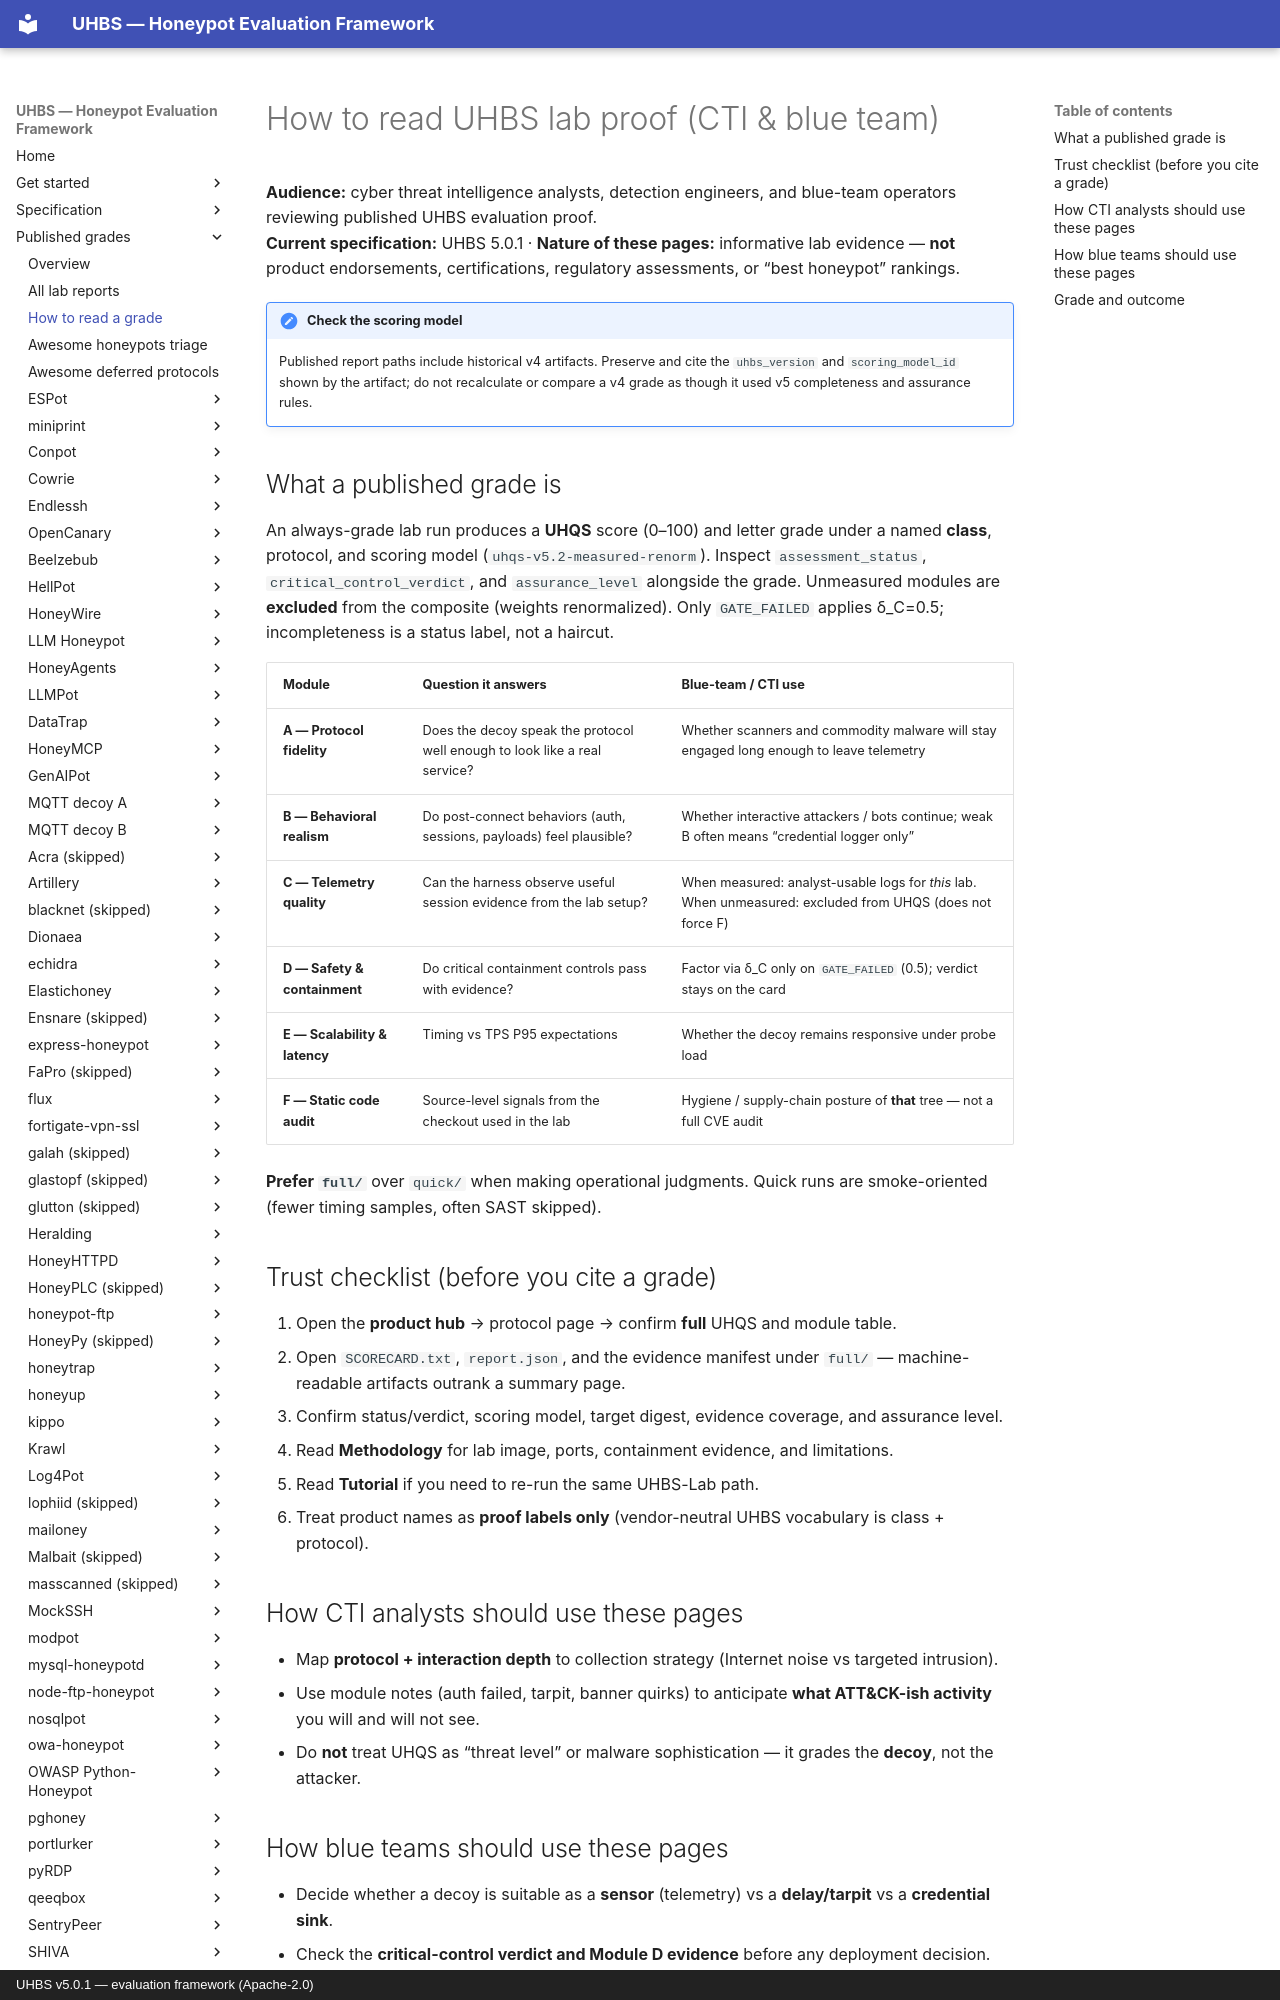

repository: uhbs/uhbs-standard · page: conformance/reports/READING-UHQS/index.html · generator: mkdocs · copyright: UHBS v5.0.1 — evaluation framework (Apache-2.0)

# How to read UHBS lab proof (CTI & blue team)

**Audience:** cyber threat intelligence analysts, detection engineers, and blue-team operators reviewing published UHBS evaluation proof.  
**Current specification:** UHBS 5.0.1 · **Nature of these pages:** informative lab evidence — **not** product endorsements, certifications, regulatory assessments, or “best honeypot” rankings.

!!! note "Check the scoring model"
    Published report paths include historical v4 artifacts. Preserve and cite the
    `uhbs_version` and `scoring_model_id` shown by the artifact; do not recalculate
    or compare a v4 grade as though it used v5 completeness and assurance rules.

## What a published grade is

An always-grade lab run produces a **UHQS** score (0–100) and letter grade under
a named **class**, protocol, and scoring model (`uhqs-v5.2-measured-renorm`). Inspect
`assessment_status`, `critical_control_verdict`, and `assurance_level` alongside
the grade. Unmeasured modules are **excluded** from the composite (weights
renormalized). Only `GATE_FAILED` applies δ_C=0.5; incompleteness is a status
label, not a haircut.

| Module | Question it answers | Blue-team / CTI use |
| --- | --- | --- |
| **A — Protocol fidelity** | Does the decoy speak the protocol well enough to look like a real service? | Whether scanners and commodity malware will stay engaged long enough to leave telemetry |
| **B — Behavioral realism** | Do post-connect behaviors (auth, sessions, payloads) feel plausible? | Whether interactive attackers / bots continue; weak B often means “credential logger only” |
| **C — Telemetry quality** | Can the harness observe useful session evidence from the lab setup? | When measured: analyst-usable logs for *this* lab. When unmeasured: excluded from UHQS (does not force F) |
| **D — Safety & containment** | Do critical containment controls pass with evidence? | Factor via δ_C only on `GATE_FAILED` (0.5); verdict stays on the card |
| **E — Scalability & latency** | Timing vs TPS P95 expectations | Whether the decoy remains responsive under probe load |
| **F — Static code audit** | Source-level signals from the checkout used in the lab | Hygiene / supply-chain posture of **that** tree — not a full CVE audit |

**Prefer `full/`** over `quick/` when making operational judgments. Quick runs are smoke-oriented (fewer timing samples, often SAST skipped).

## Trust checklist (before you cite a grade)

1. Open the **product hub** → protocol page → confirm **full** UHQS and module table.
2. Open `SCORECARD.txt`, `report.json`, and the evidence manifest under `full/` — machine-readable artifacts outrank a summary page.
3. Confirm status/verdict, scoring model, target digest, evidence coverage, and assurance level.
4. Read **Methodology** for lab image, ports, containment evidence, and limitations.
5. Read **Tutorial** if you need to re-run the same UHBS-Lab path.
6. Treat product names as **proof labels only** (vendor-neutral UHBS vocabulary is class + protocol).
